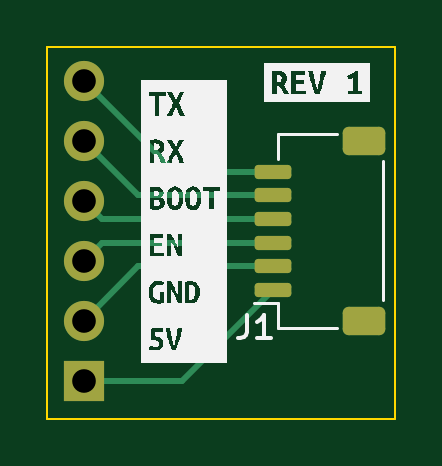
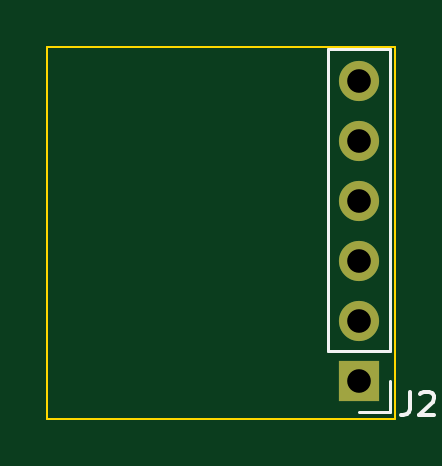
Circuit board: 11 layer files. Board 14.7 x 15.7 mm.
- bottom_copper: JST-SR-HORIZONTAL-1.00mm-1x06-B_Cu.gbr (975 bytes)
- bottom_mask: JST-SR-HORIZONTAL-1.00mm-1x06-B_Mask.gbr (722 bytes)
- paste: JST-SR-HORIZONTAL-1.00mm-1x06-B_Paste.gbr (472 bytes)
- bottom_silk: JST-SR-HORIZONTAL-1.00mm-1x06-B_Silkscreen.gbr (1672 bytes)
- outline: JST-SR-HORIZONTAL-1.00mm-1x06-Edge_Cuts.gbr (718 bytes)
- top_copper: JST-SR-HORIZONTAL-1.00mm-1x06-F_Cu.gbr (3041 bytes)
- top_mask: JST-SR-HORIZONTAL-1.00mm-1x06-F_Mask.gbr (1720 bytes)
- paste: JST-SR-HORIZONTAL-1.00mm-1x06-F_Paste.gbr (1470 bytes)
- top_silk: JST-SR-HORIZONTAL-1.00mm-1x06-F_Silkscreen.gbr (19006 bytes)
- drill: JST-SR-HORIZONTAL-1.00mm-1x06-NPTH.drl (279 bytes)
- drill: JST-SR-HORIZONTAL-1.00mm-1x06-PTH.drl (438 bytes)

=== bottom_copper: JST-SR-HORIZONTAL-1.00mm-1x06-B_Cu.gbr ===
%TF.GenerationSoftware,KiCad,Pcbnew,7.0.7*%
%TF.CreationDate,2023-10-18T21:09:21-04:00*%
%TF.ProjectId,JST-SR-HORIZONTAL-1.00mm-1x06,4a53542d-5352-42d4-984f-52495a4f4e54,rev?*%
%TF.SameCoordinates,Original*%
%TF.FileFunction,Copper,L2,Bot*%
%TF.FilePolarity,Positive*%
%FSLAX46Y46*%
G04 Gerber Fmt 4.6, Leading zero omitted, Abs format (unit mm)*
G04 Created by KiCad (PCBNEW 7.0.7) date 2023-10-18 21:09:21*
%MOMM*%
%LPD*%
G01*
G04 APERTURE LIST*
%TA.AperFunction,ComponentPad*%
%ADD10R,1.700000X1.700000*%
%TD*%
%TA.AperFunction,ComponentPad*%
%ADD11O,1.700000X1.700000*%
%TD*%
G04 APERTURE END LIST*
D10*
%TO.P,J2,1,Pin_1*%
%TO.N,/5V*%
X-247125000Y-118800000D03*
D11*
%TO.P,J2,2,Pin_2*%
%TO.N,/GND*%
X-247125000Y-116260000D03*
%TO.P,J2,3,Pin_3*%
%TO.N,/EN*%
X-247125000Y-113720000D03*
%TO.P,J2,4,Pin_4*%
%TO.N,/BOOT*%
X-247125000Y-111180000D03*
%TO.P,J2,5,Pin_5*%
%TO.N,/RX*%
X-247125000Y-108640000D03*
%TO.P,J2,6,Pin_6*%
%TO.N,/TX*%
X-247125000Y-106100000D03*
%TD*%
M02*

=== bottom_mask: JST-SR-HORIZONTAL-1.00mm-1x06-B_Mask.gbr ===
%TF.GenerationSoftware,KiCad,Pcbnew,7.0.7*%
%TF.CreationDate,2023-10-18T21:09:21-04:00*%
%TF.ProjectId,JST-SR-HORIZONTAL-1.00mm-1x06,4a53542d-5352-42d4-984f-52495a4f4e54,rev?*%
%TF.SameCoordinates,Original*%
%TF.FileFunction,Soldermask,Bot*%
%TF.FilePolarity,Negative*%
%FSLAX46Y46*%
G04 Gerber Fmt 4.6, Leading zero omitted, Abs format (unit mm)*
G04 Created by KiCad (PCBNEW 7.0.7) date 2023-10-18 21:09:21*
%MOMM*%
%LPD*%
G01*
G04 APERTURE LIST*
%ADD10R,1.700000X1.700000*%
%ADD11O,1.700000X1.700000*%
G04 APERTURE END LIST*
D10*
%TO.C,J2*%
X-247125000Y-118800000D03*
D11*
X-247125000Y-116260000D03*
X-247125000Y-113720000D03*
X-247125000Y-111180000D03*
X-247125000Y-108640000D03*
X-247125000Y-106100000D03*
%TD*%
M02*

=== paste: JST-SR-HORIZONTAL-1.00mm-1x06-B_Paste.gbr ===
%TF.GenerationSoftware,KiCad,Pcbnew,7.0.7*%
%TF.CreationDate,2023-10-18T21:09:21-04:00*%
%TF.ProjectId,JST-SR-HORIZONTAL-1.00mm-1x06,4a53542d-5352-42d4-984f-52495a4f4e54,rev?*%
%TF.SameCoordinates,Original*%
%TF.FileFunction,Paste,Bot*%
%TF.FilePolarity,Positive*%
%FSLAX46Y46*%
G04 Gerber Fmt 4.6, Leading zero omitted, Abs format (unit mm)*
G04 Created by KiCad (PCBNEW 7.0.7) date 2023-10-18 21:09:21*
%MOMM*%
%LPD*%
G01*
G04 APERTURE LIST*
G04 APERTURE END LIST*
M02*

=== bottom_silk: JST-SR-HORIZONTAL-1.00mm-1x06-B_Silkscreen.gbr ===
%TF.GenerationSoftware,KiCad,Pcbnew,7.0.7*%
%TF.CreationDate,2023-10-18T21:09:21-04:00*%
%TF.ProjectId,JST-SR-HORIZONTAL-1.00mm-1x06,4a53542d-5352-42d4-984f-52495a4f4e54,rev?*%
%TF.SameCoordinates,Original*%
%TF.FileFunction,Legend,Bot*%
%TF.FilePolarity,Positive*%
%FSLAX46Y46*%
G04 Gerber Fmt 4.6, Leading zero omitted, Abs format (unit mm)*
G04 Created by KiCad (PCBNEW 7.0.7) date 2023-10-18 21:09:21*
%MOMM*%
%LPD*%
G01*
G04 APERTURE LIST*
%ADD10C,0.150000*%
%ADD11C,0.120000*%
G04 APERTURE END LIST*
D10*
X-249291666Y-119254819D02*
X-249291666Y-119969104D01*
X-249291666Y-119969104D02*
X-249244047Y-120111961D01*
X-249244047Y-120111961D02*
X-249148809Y-120207200D01*
X-249148809Y-120207200D02*
X-249005952Y-120254819D01*
X-249005952Y-120254819D02*
X-248910714Y-120254819D01*
X-249720238Y-119350057D02*
X-249767857Y-119302438D01*
X-249767857Y-119302438D02*
X-249863095Y-119254819D01*
X-249863095Y-119254819D02*
X-250101190Y-119254819D01*
X-250101190Y-119254819D02*
X-250196428Y-119302438D01*
X-250196428Y-119302438D02*
X-250244047Y-119350057D01*
X-250244047Y-119350057D02*
X-250291666Y-119445295D01*
X-250291666Y-119445295D02*
X-250291666Y-119540533D01*
X-250291666Y-119540533D02*
X-250244047Y-119683390D01*
X-250244047Y-119683390D02*
X-249672619Y-120254819D01*
X-249672619Y-120254819D02*
X-250291666Y-120254819D01*
D11*
%TO.C,J2*%
X-248455000Y-104770000D02*
X-245795000Y-104770000D01*
X-248455000Y-117530000D02*
X-248455000Y-104770000D01*
X-248455000Y-117530000D02*
X-245795000Y-117530000D01*
X-248455000Y-118800000D02*
X-248455000Y-120130000D01*
X-248455000Y-120130000D02*
X-247125000Y-120130000D01*
X-245795000Y-117530000D02*
X-245795000Y-104770000D01*
%TD*%
M02*

=== outline: JST-SR-HORIZONTAL-1.00mm-1x06-Edge_Cuts.gbr ===
%TF.GenerationSoftware,KiCad,Pcbnew,7.0.7*%
%TF.CreationDate,2023-10-18T21:09:21-04:00*%
%TF.ProjectId,JST-SR-HORIZONTAL-1.00mm-1x06,4a53542d-5352-42d4-984f-52495a4f4e54,rev?*%
%TF.SameCoordinates,Original*%
%TF.FileFunction,Profile,NP*%
%FSLAX46Y46*%
G04 Gerber Fmt 4.6, Leading zero omitted, Abs format (unit mm)*
G04 Created by KiCad (PCBNEW 7.0.7) date 2023-10-18 21:09:21*
%MOMM*%
%LPD*%
G01*
G04 APERTURE LIST*
%TA.AperFunction,Profile*%
%ADD10C,0.100000*%
%TD*%
G04 APERTURE END LIST*
D10*
X-248666000Y-104648000D02*
X-248666000Y-120396000D01*
X-248666000Y-120396000D02*
X-233934000Y-120396000D01*
X-233934000Y-104648000D02*
X-248666000Y-104648000D01*
X-233934000Y-120396000D02*
X-233934000Y-104648000D01*
M02*

=== top_copper: JST-SR-HORIZONTAL-1.00mm-1x06-F_Cu.gbr (3041 bytes, source withheld) ===
=== top_mask: JST-SR-HORIZONTAL-1.00mm-1x06-F_Mask.gbr (1720 bytes, source withheld) ===
=== paste: JST-SR-HORIZONTAL-1.00mm-1x06-F_Paste.gbr (1470 bytes, source withheld) ===
=== top_silk: JST-SR-HORIZONTAL-1.00mm-1x06-F_Silkscreen.gbr (19006 bytes, source omitted) ===
=== drill: JST-SR-HORIZONTAL-1.00mm-1x06-NPTH.drl ===
M48
; DRILL file {KiCad 7.0.7} date 2023 October 18, Wednesday 21:09:18
; FORMAT={-:-/ absolute / inch / decimal}
; #@! TF.CreationDate,2023-10-18T21:09:18-04:00
; #@! TF.GenerationSoftware,Kicad,Pcbnew,7.0.7
; #@! TF.FileFunction,NonPlated,1,2,NPTH
FMAT,2
INCH
%
G90
G05
T0
M30

=== drill: JST-SR-HORIZONTAL-1.00mm-1x06-PTH.drl ===
M48
; DRILL file {KiCad 7.0.7} date 2023 October 18, Wednesday 21:09:18
; FORMAT={-:-/ absolute / inch / decimal}
; #@! TF.CreationDate,2023-10-18T21:09:18-04:00
; #@! TF.GenerationSoftware,Kicad,Pcbnew,7.0.7
; #@! TF.FileFunction,Plated,1,2,PTH
FMAT,2
INCH
; #@! TA.AperFunction,Plated,PTH,ComponentDrill
T1C0.0394
%
G90
G05
T1
X-9.7293Y-4.1772
X-9.7293Y-4.2772
X-9.7293Y-4.3772
X-9.7293Y-4.4772
X-9.7293Y-4.5772
X-9.7293Y-4.6772
T0
M30
